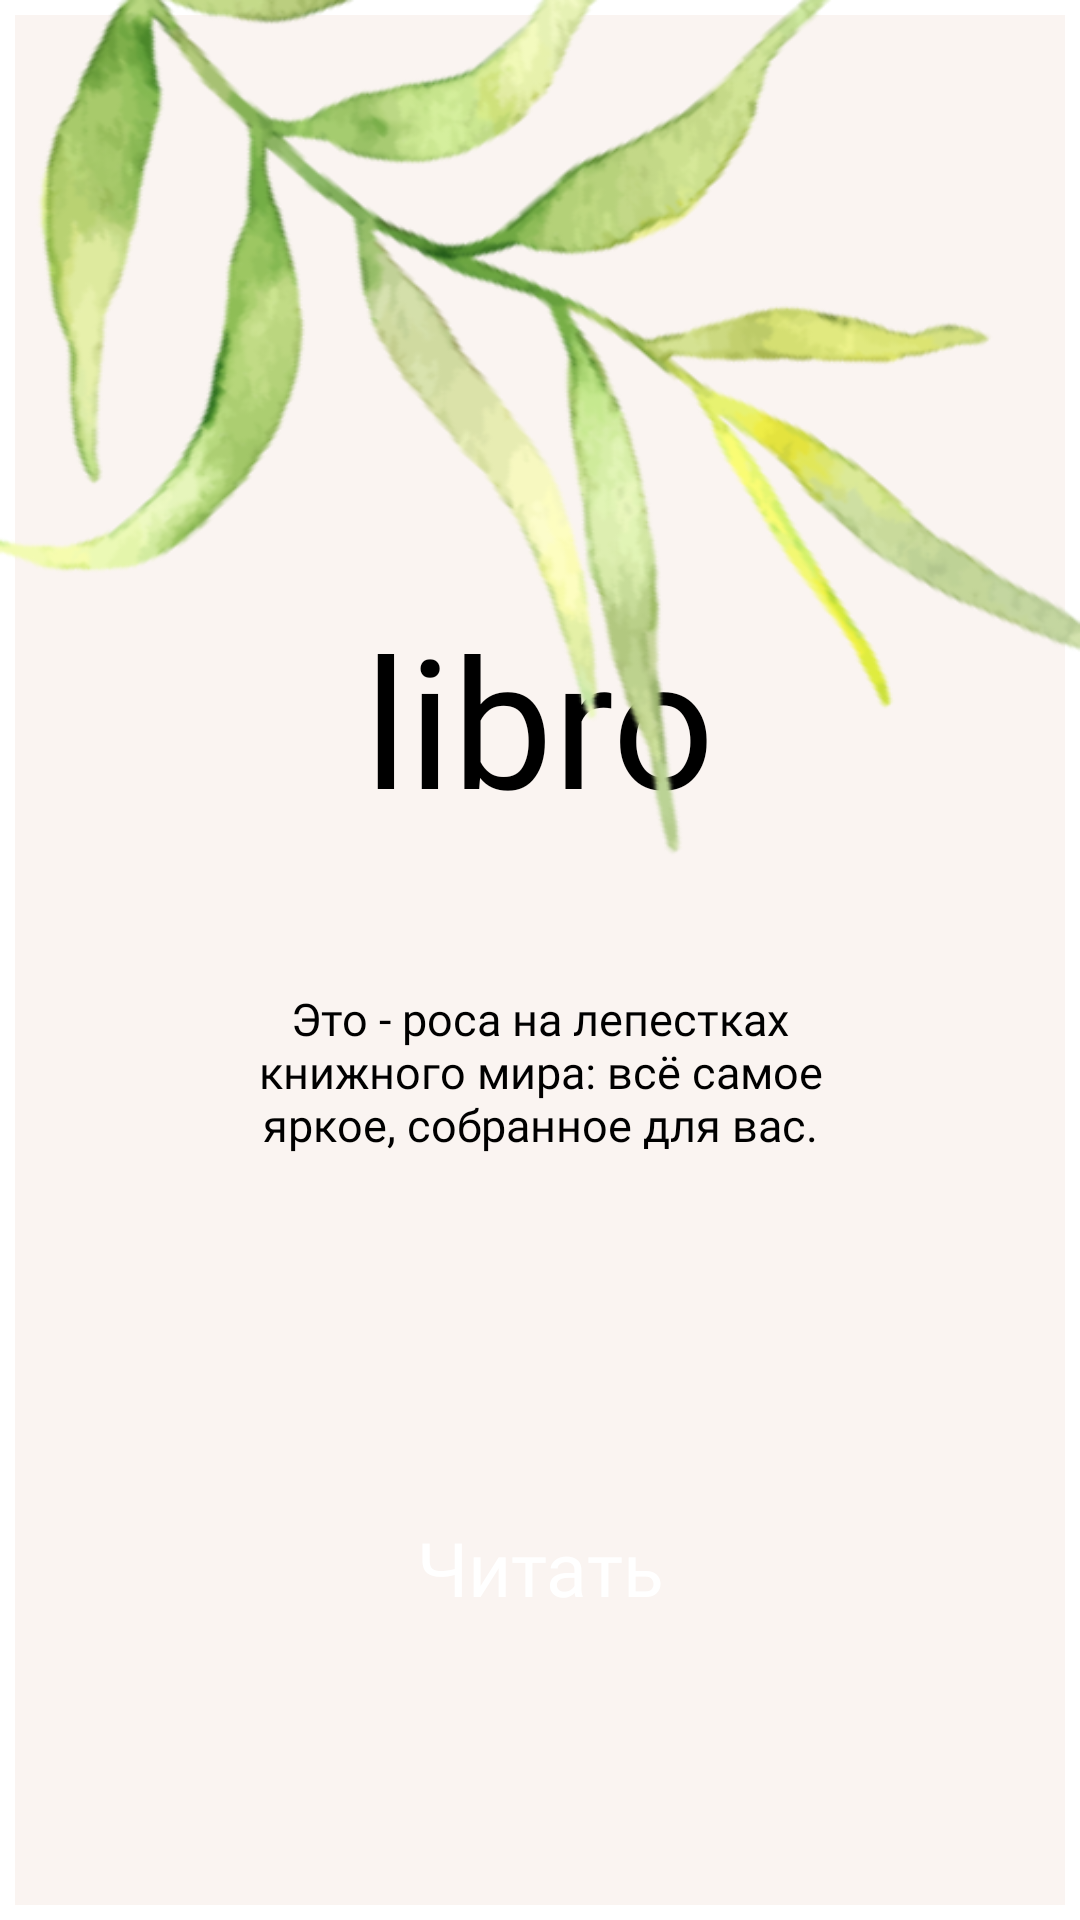

The Android layout XML behind this screen, and the referenced resources:
<!-- AndroidManifest.xml: application theme Theme.Libro -->
<!-- res/layout/fragment_libro_start_two.xml -->
<?xml version="1.0" encoding="utf-8"?>
<androidx.constraintlayout.widget.ConstraintLayout xmlns:android="http://schemas.android.com/apk/res/android"
    xmlns:app="http://schemas.android.com/apk/res-auto"
    xmlns:tools="http://schemas.android.com/tools"
    android:layout_width="match_parent"
    android:layout_height="match_parent"
    android:background="@color/special_white"
    tools:context=".libroStartTwo">

    <TextView
        android:id="@+id/textView"
        android:layout_width="wrap_content"
        android:layout_height="wrap_content"
        android:layout_marginBottom="50dp"
        android:fontFamily="@font/reseva"
        android:text="libro"
        android:textColor="@color/black"
        android:textSize="60sp"
        app:layout_constraintBottom_toTopOf="@+id/textView2"
        app:layout_constraintEnd_toEndOf="parent"
        app:layout_constraintStart_toStartOf="parent" />

    <TextView
        android:id="@+id/textView2"
        android:layout_width="200dp"
        android:layout_height="wrap_content"
        android:layout_marginBottom="100dp"
        android:fontFamily="@font/reseva"
        android:gravity="center"
        android:text="Это - роса на лепестках книжного мира: всё самое яркое, собранное для вас."
        android:textColor="@color/black"
        android:textSize="15sp"
        app:layout_constraintBottom_toTopOf="@+id/goTwoBtn"
        app:layout_constraintEnd_toEndOf="parent"
        app:layout_constraintStart_toStartOf="parent" />

    <androidx.constraintlayout.widget.ConstraintLayout
        android:id="@+id/constraintLayout16"
        android:layout_width="match_parent"
        android:layout_height="match_parent"
        android:background="@drawable/white_back"
        app:layout_constraintBottom_toBottomOf="parent"
        app:layout_constraintEnd_toEndOf="parent"
        app:layout_constraintStart_toStartOf="parent"
        app:layout_constraintTop_toTopOf="parent">

    </androidx.constraintlayout.widget.ConstraintLayout>

    <androidx.constraintlayout.widget.ConstraintLayout
        android:id="@+id/constraintLayout12"
        android:layout_width="match_parent"
        android:layout_height="match_parent"
        android:background="@drawable/libro_start_two_flower"
        app:layout_constraintBottom_toBottomOf="parent"
        app:layout_constraintEnd_toEndOf="parent"
        app:layout_constraintStart_toStartOf="parent"
        app:layout_constraintTop_toTopOf="parent">

    </androidx.constraintlayout.widget.ConstraintLayout>

    <Button
        android:id="@+id/goTwoBtn"
        style="@style/blackBtn"
        android:layout_width="260dp"
        android:layout_height="75dp"
        android:layout_marginBottom="80dp"
        android:background="@drawable/custom_button_black_btn"
        android:paddingTop="10dp"
        android:paddingBottom="10dp"
        android:text="Читать"
        android:textColor="@color/white"
        app:layout_constraintBottom_toBottomOf="parent"
        app:layout_constraintEnd_toEndOf="parent"
        app:layout_constraintStart_toStartOf="parent" />
</androidx.constraintlayout.widget.ConstraintLayout>
<!-- resources referenced by this layout -->
<resources>
  <color name="black">#FF000000</color>
  <color name="special_white">#FAF4F1</color>
  <color name="white">#FFFFFFFF</color>
  <!-- drawable libro_start_two_flower: png bitmap (drawable, 168305 bytes) -->
  <!-- drawable white_back (drawable) -->
  <?xml version="1.0" encoding="utf-8"?>
  <shape xmlns:android="http://schemas.android.com/apk/res/android"
      android:shape="rectangle">
      <stroke android:width="5dp" android:color="@color/white" />
  </shape>
  <style name="blackBtn">
          <item name="fontFamily">@font/rostov</item>
          <item name="textAllCaps">false</item>
          <item name="android:paddingTop">5dp</item>
          <item name="android:paddingBottom">5dp</item>
          <item name="android:textSize">25sp</item>
      </style>
  <style name="Theme.Libro" parent="Base.Theme.Libro">
  
      </style>
  <style name="Base.Theme.Libro" parent="Theme.MaterialComponents.Light">
  
      </style>
</resources>
